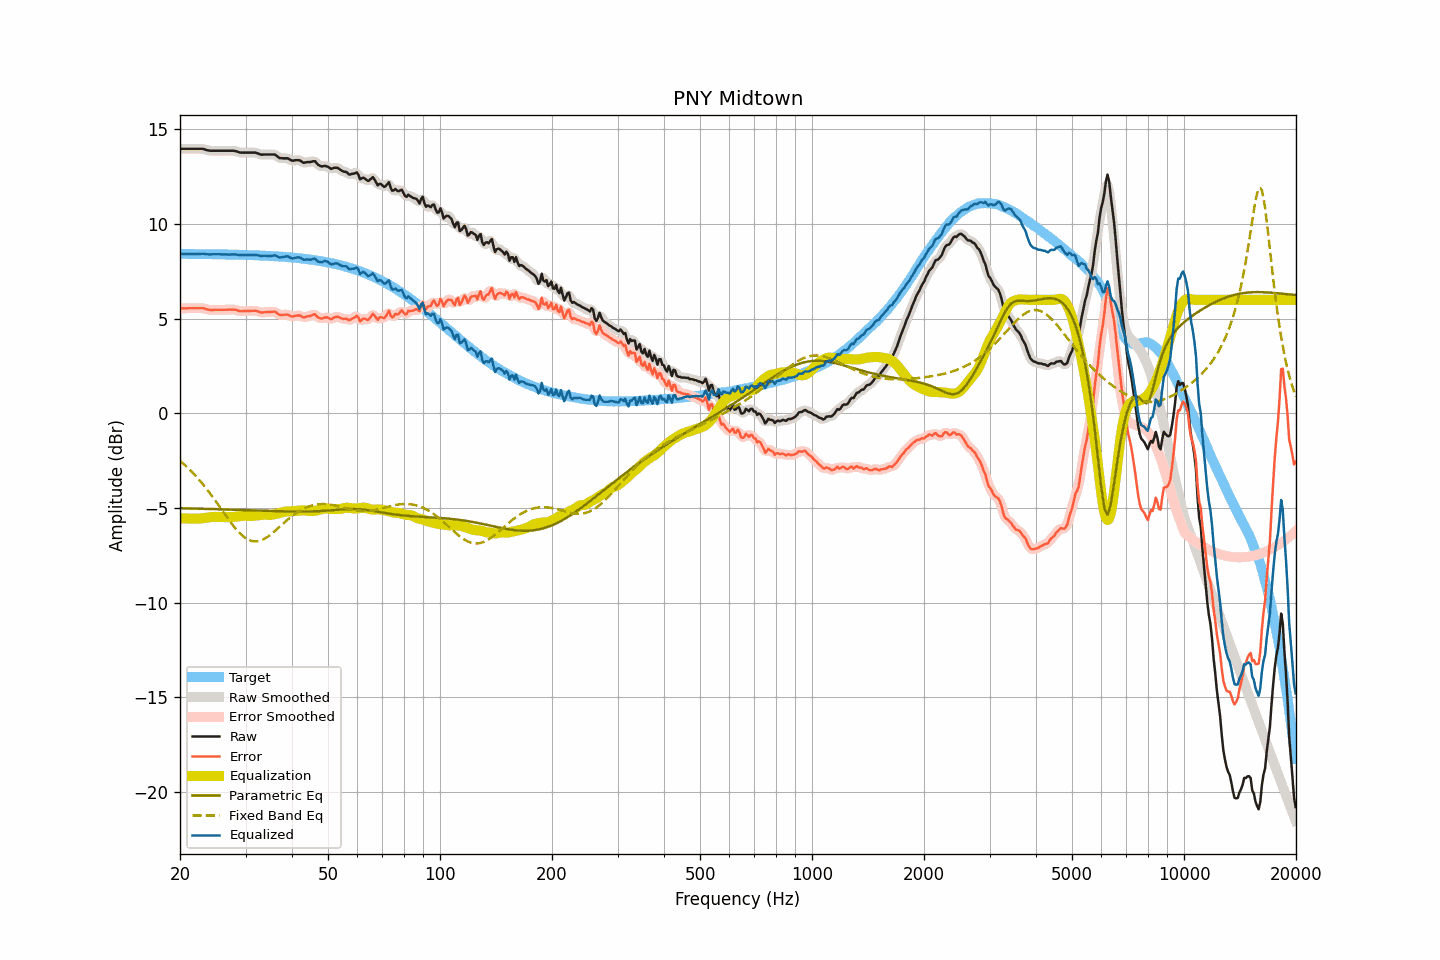

Values plotted in this chart, from the file beside it:
frequency, raw, smoothed, error, error_smoothed, equalization, parametric_eq, fixed_band_eq, equalized_raw, equalized_smoothed, target
20.00, 13.97, 13.97, 5.55, 5.55, -5.55, -5.01, -2.51, 8.42, 8.42, 8.42
20.20, 13.97, 13.97, 5.55, 5.55, -5.55, -5.01, -2.58, 8.42, 8.42, 8.42
20.40, 13.97, 13.97, 5.55, 5.55, -5.55, -5.01, -2.65, 8.42, 8.42, 8.42
20.61, 13.97, 13.97, 5.55, 5.55, -5.55, -5.01, -2.73, 8.42, 8.42, 8.42
20.81, 13.97, 13.97, 5.55, 5.55, -5.55, -5.02, -2.81, 8.42, 8.42, 8.42
21.02, 13.97, 13.97, 5.55, 5.55, -5.55, -5.02, -2.89, 8.42, 8.42, 8.42
21.23, 13.97, 13.97, 5.55, 5.55, -5.55, -5.02, -2.97, 8.42, 8.42, 8.42
21.44, 13.97, 13.97, 5.55, 5.55, -5.55, -5.02, -3.05, 8.42, 8.42, 8.42
21.66, 13.97, 13.97, 5.55, 5.55, -5.56, -5.02, -3.14, 8.42, 8.42, 8.42
21.87, 13.97, 13.97, 5.55, 5.55, -5.56, -5.03, -3.23, 8.41, 8.41, 8.42
22.09, 13.97, 13.97, 5.56, 5.56, -5.56, -5.03, -3.32, 8.41, 8.41, 8.42
22.31, 13.97, 13.97, 5.56, 5.56, -5.56, -5.03, -3.42, 8.41, 8.41, 8.41
22.54, 13.97, 13.97, 5.56, 5.56, -5.56, -5.03, -3.51, 8.42, 8.42, 8.41
22.76, 13.97, 13.97, 5.56, 5.56, -5.55, -5.04, -3.62, 8.42, 8.42, 8.41
22.99, 13.97, 13.96, 5.56, 5.55, -5.54, -5.04, -3.72, 8.43, 8.43, 8.41
23.22, 13.95, 13.95, 5.54, 5.54, -5.53, -5.04, -3.82, 8.42, 8.42, 8.41
23.45, 13.92, 13.93, 5.51, 5.52, -5.51, -5.04, -3.93, 8.41, 8.41, 8.41
23.69, 13.90, 13.90, 5.49, 5.49, -5.50, -5.05, -4.04, 8.40, 8.40, 8.41
23.92, 13.88, 13.88, 5.47, 5.47, -5.49, -5.05, -4.15, 8.39, 8.39, 8.41
24.16, 13.87, 13.87, 5.46, 5.47, -5.48, -5.05, -4.26, 8.39, 8.40, 8.41
24.40, 13.87, 13.87, 5.47, 5.46, -5.47, -5.05, -4.38, 8.40, 8.40, 8.41
24.65, 13.87, 13.87, 5.47, 5.47, -5.46, -5.05, -4.49, 8.41, 8.41, 8.40
24.89, 13.87, 13.87, 5.47, 5.47, -5.46, -5.06, -4.61, 8.41, 8.41, 8.40
25.14, 13.87, 13.87, 5.47, 5.47, -5.47, -5.06, -4.73, 8.41, 8.41, 8.40
25.39, 13.87, 13.87, 5.47, 5.47, -5.47, -5.06, -4.85, 8.40, 8.40, 8.40
25.65, 13.87, 13.87, 5.47, 5.47, -5.47, -5.07, -4.97, 8.40, 8.40, 8.40
25.91, 13.87, 13.87, 5.47, 5.47, -5.47, -5.07, -5.09, 8.40, 8.40, 8.40
26.16, 13.87, 13.87, 5.48, 5.48, -5.48, -5.07, -5.22, 8.39, 8.39, 8.40
26.43, 13.87, 13.87, 5.48, 5.48, -5.48, -5.07, -5.34, 8.39, 8.39, 8.39
26.69, 13.87, 13.87, 5.48, 5.48, -5.48, -5.08, -5.46, 8.39, 8.39, 8.39
26.96, 13.87, 13.87, 5.48, 5.48, -5.48, -5.08, -5.58, 8.39, 8.39, 8.39
27.23, 13.87, 13.87, 5.48, 5.48, -5.48, -5.08, -5.69, 8.39, 8.39, 8.39
27.50, 13.87, 13.87, 5.48, 5.49, -5.48, -5.08, -5.81, 8.39, 8.39, 8.39
27.77, 13.87, 13.87, 5.49, 5.48, -5.47, -5.09, -5.92, 8.40, 8.40, 8.38
28.05, 13.86, 13.86, 5.48, 5.48, -5.46, -5.09, -6.02, 8.40, 8.40, 8.38
28.33, 13.84, 13.84, 5.46, 5.46, -5.45, -5.09, -6.12, 8.39, 8.39, 8.38
28.62, 13.81, 13.81, 5.43, 5.43, -5.44, -5.10, -6.22, 8.37, 8.37, 8.38
28.90, 13.78, 13.79, 5.40, 5.41, -5.42, -5.10, -6.31, 8.36, 8.36, 8.38
29.19, 13.77, 13.77, 5.40, 5.40, -5.41, -5.10, -6.39, 8.36, 8.36, 8.37
29.48, 13.77, 13.77, 5.40, 5.40, -5.41, -5.10, -6.47, 8.37, 8.36, 8.37
29.78, 13.77, 13.77, 5.40, 5.40, -5.40, -5.11, -6.54, 8.37, 8.37, 8.37
30.08, 13.77, 13.77, 5.40, 5.40, -5.40, -5.11, -6.60, 8.37, 8.37, 8.37
30.38, 13.77, 13.77, 5.41, 5.41, -5.41, -5.11, -6.65, 8.36, 8.36, 8.36
30.68, 13.77, 13.77, 5.41, 5.41, -5.41, -5.12, -6.69, 8.36, 8.36, 8.36
30.99, 13.77, 13.77, 5.41, 5.41, -5.41, -5.12, -6.72, 8.36, 8.36, 8.36
31.30, 13.77, 13.77, 5.42, 5.42, -5.41, -5.12, -6.74, 8.36, 8.36, 8.35
31.61, 13.77, 13.77, 5.42, 5.42, -5.40, -5.12, -6.76, 8.37, 8.37, 8.35
31.93, 13.77, 13.76, 5.42, 5.41, -5.39, -5.13, -6.76, 8.38, 8.37, 8.35
32.24, 13.74, 13.74, 5.40, 5.39, -5.38, -5.13, -6.76, 8.36, 8.36, 8.35
32.57, 13.71, 13.71, 5.37, 5.37, -5.37, -5.13, -6.74, 8.34, 8.34, 8.34
32.89, 13.67, 13.68, 5.33, 5.34, -5.36, -5.14, -6.72, 8.31, 8.32, 8.34
33.22, 13.66, 13.67, 5.33, 5.33, -5.35, -5.14, -6.68, 8.31, 8.32, 8.33
33.55, 13.67, 13.66, 5.34, 5.33, -5.35, -5.14, -6.65, 8.32, 8.32, 8.33
33.89, 13.67, 13.67, 5.34, 5.34, -5.35, -5.14, -6.60, 8.32, 8.32, 8.33
34.23, 13.67, 13.67, 5.35, 5.35, -5.35, -5.15, -6.55, 8.32, 8.32, 8.32
34.57, 13.67, 13.67, 5.35, 5.35, -5.36, -5.15, -6.49, 8.31, 8.31, 8.32
34.92, 13.67, 13.67, 5.36, 5.36, -5.36, -5.15, -6.43, 8.31, 8.31, 8.31
35.27, 13.67, 13.68, 5.36, 5.37, -5.35, -5.16, -6.36, 8.32, 8.32, 8.31
35.62, 13.67, 13.67, 5.37, 5.37, -5.34, -5.16, -6.29, 8.33, 8.34, 8.30
35.97, 13.67, 13.65, 5.37, 5.35, -5.32, -5.16, -6.22, 8.35, 8.33, 8.30
... 635 more rows
